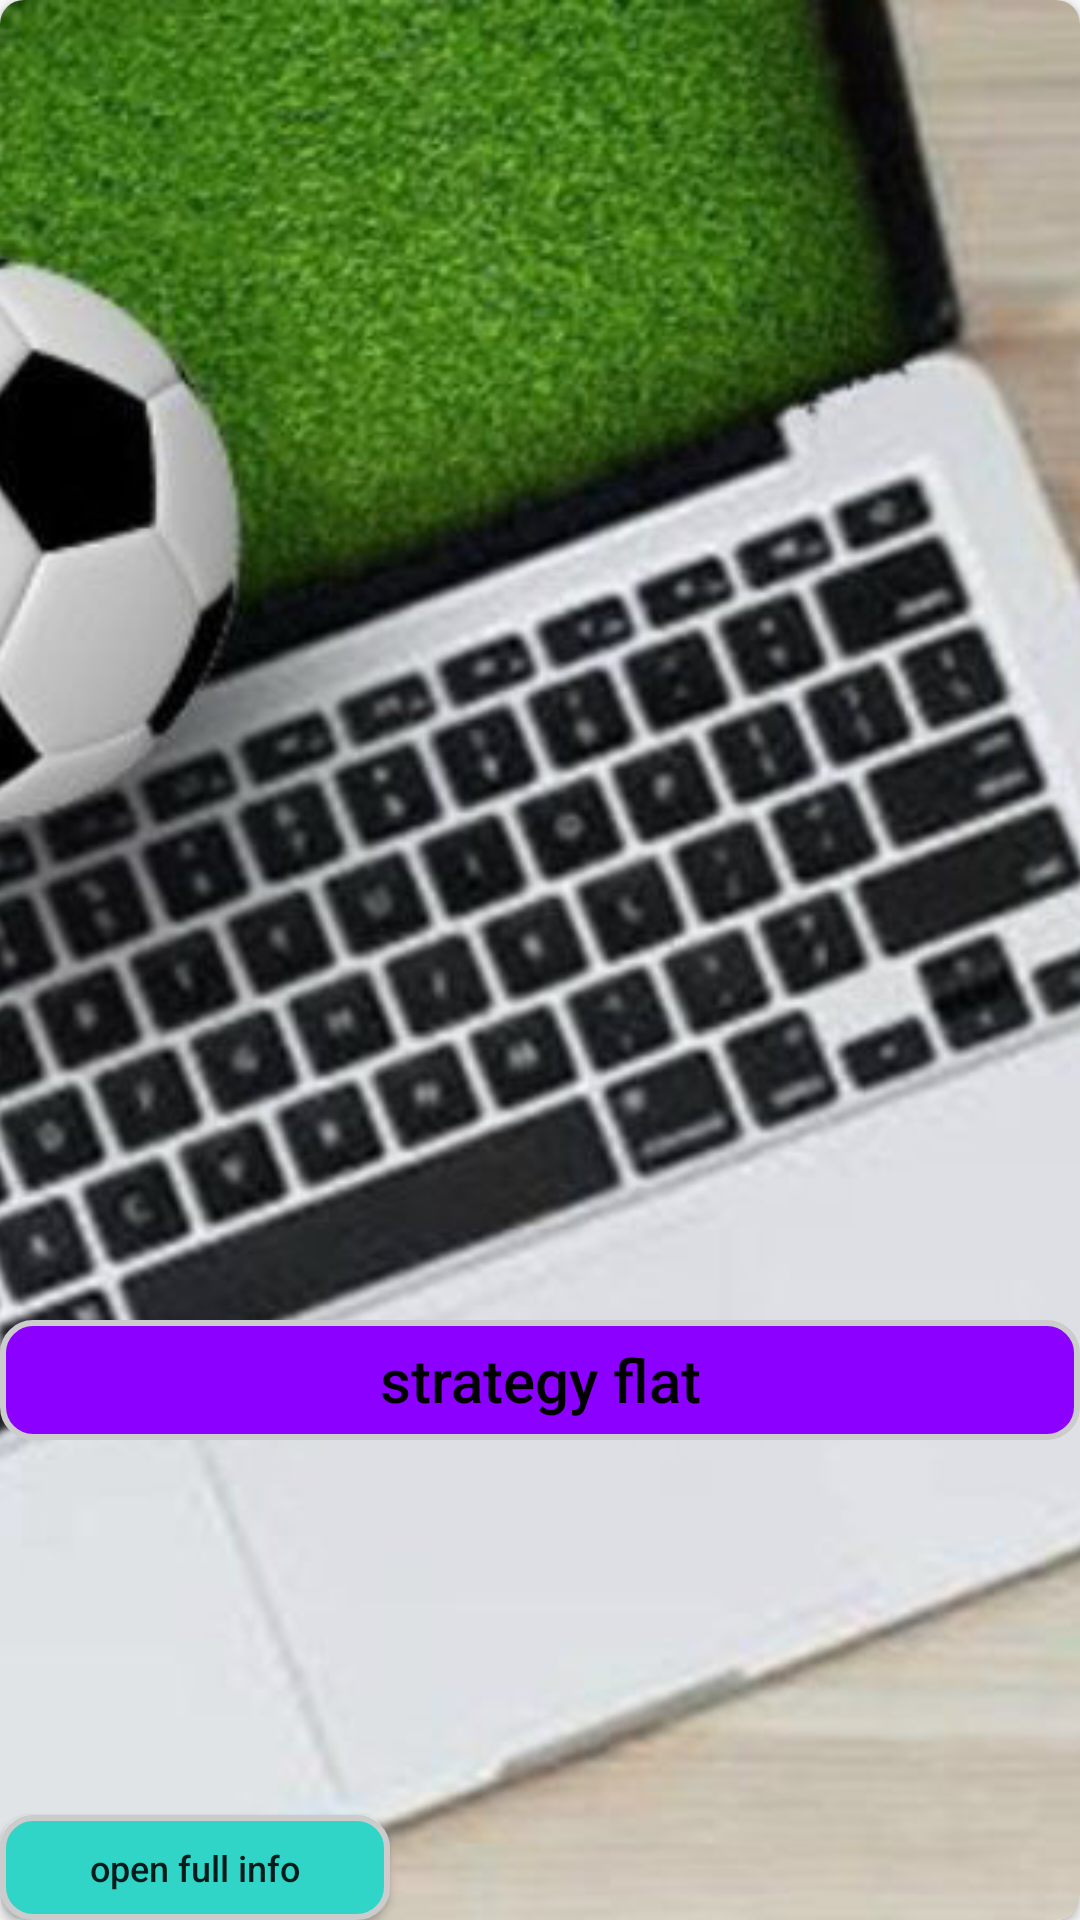

Reconstruct the res/layout file that produces this screen, plus the resources it refers to.
<!-- AndroidManifest.xml: application theme Theme.HomeFragmentExample -->
<!-- res/layout/item.xml -->
<?xml version="1.0" encoding="utf-8"?>
<androidx.cardview.widget.CardView xmlns:android="http://schemas.android.com/apk/res/android"
    xmlns:app="http://schemas.android.com/apk/res-auto"
    android:id="@+id/item"
    android:orientation="vertical"
    android:layout_width="match_parent"
    android:layout_height="200dp"
    style="@style/CardView.Light"
    app:cardCornerRadius="8dp"
    android:elevation="3dp"
    android:layout_marginStart="8dp"
    android:layout_marginEnd="8dp"
    android:layout_marginTop="8dp">



    <ImageView
        android:id="@+id/strategy_foto"
        android:layout_width="match_parent"
        android:layout_height="match_parent"
        android:scaleType="centerCrop"
        android:src="@drawable/strategy_flat"
        android:layout_below="@+id/card_strategy_name1"
        />

    <TextView
        android:id="@+id/strategy_name"
        style="@style/TextAppearance.AppCompat.Title"
        android:layout_width="match_parent"
        android:layout_height="40dp"

        android:layout_gravity="bottom"
        android:layout_marginStart="0dp"
        android:layout_marginBottom="160dp"
        android:background="@drawable/roundstyle"
        android:gravity="center_vertical"


        android:text="strategy flat"

        android:textAlignment="center"
        android:textColor="@color/black" />

    <LinearLayout
        android:layout_width="wrap_content"
        android:layout_height="wrap_content"
        android:orientation="horizontal"
        android:layout_gravity="bottom|end"

        android:layout_marginBottom="0dp">


        <Button
            android:id="@+id/btn_full_information"
            android:layout_width="130dp"
            android:layout_height="35dp"
            android:layout_marginRight="225dp"
            android:textSize="12sp"
            android:layout_marginTop="40dp"
            android:text="open full info"
            android:textAllCaps="false"
            android:background="@drawable/roundstyle_btn"

            android:onClick="FullInfoViewOnClick"
            />

        <LinearLayout
            android:layout_width="wrap_content"
            android:layout_height="wrap_content"
            android:orientation="horizontal"
            android:layout_gravity="bottom|end"
            android:layout_marginEnd="1dp"
            android:layout_marginBottom="1dp"
            >


            <Button
                android:id="@+id/favBtn"

                android:layout_width="35dp"
                android:layout_height="30dp"
                android:background="@drawable/ic_favorite_shadow_24dp"
                android:layout_marginRight="20dp"
                app:iconTint="#D1C0C0" />










        </LinearLayout>



    </LinearLayout>



</androidx.cardview.widget.CardView>
<!-- resources referenced by this layout -->
<resources>
  <color name="black">#FF000000</color>
  <!-- drawable roundstyle (drawable) -->
  <?xml version="1.0" encoding="utf-8"?>
  <shape xmlns:android="http://schemas.android.com/apk/res/android"
      android:shape="rectangle">
  
      <corners android:radius="10dp"/>
  
      <stroke android:width="2dp" android:color="#ccc"/>
  
      <solid android:color="#8b00ff"/>
  
  
  </shape>
  <!-- drawable roundstyle_btn (drawable) -->
  <?xml version="1.0" encoding="utf-8"?>
  <shape xmlns:android="http://schemas.android.com/apk/res/android"
      android:shape="rectangle">
  
      <corners android:radius="10dp"/>
  
      <stroke android:width="2dp" android:color="#ccc"/>
  
      <solid android:color="#30d5c8"/>
  
  
  </shape>
  <!-- drawable strategy_flat: jpg bitmap (drawable-v24, 87990 bytes) -->
  <style name="Theme.HomeFragmentExample" parent="Theme.AppCompat.Light.NoActionBar">
          
          <item name="colorPrimary">@color/purple_500</item>
          <item name="colorPrimaryVariant">@color/purple_700</item>
          <item name="colorOnPrimary">@color/white</item>
          
          <item name="colorSecondary">@color/teal_200</item>
          <item name="colorSecondaryVariant">@color/teal_700</item>
          <item name="colorOnSecondary">@color/black</item>
          
          <item name="android:statusBarColor" tools:targetApi="l">?attr/colorPrimaryVariant</item>
          
      </style>
  <color name="purple_500">#FF6200EE</color>
  <color name="purple_700">#FF3700B3</color>
  <color name="white">#FFFFFFFF</color>
  <color name="teal_200">#FF03DAC5</color>
  <color name="teal_700">#FF018786</color>
</resources>
